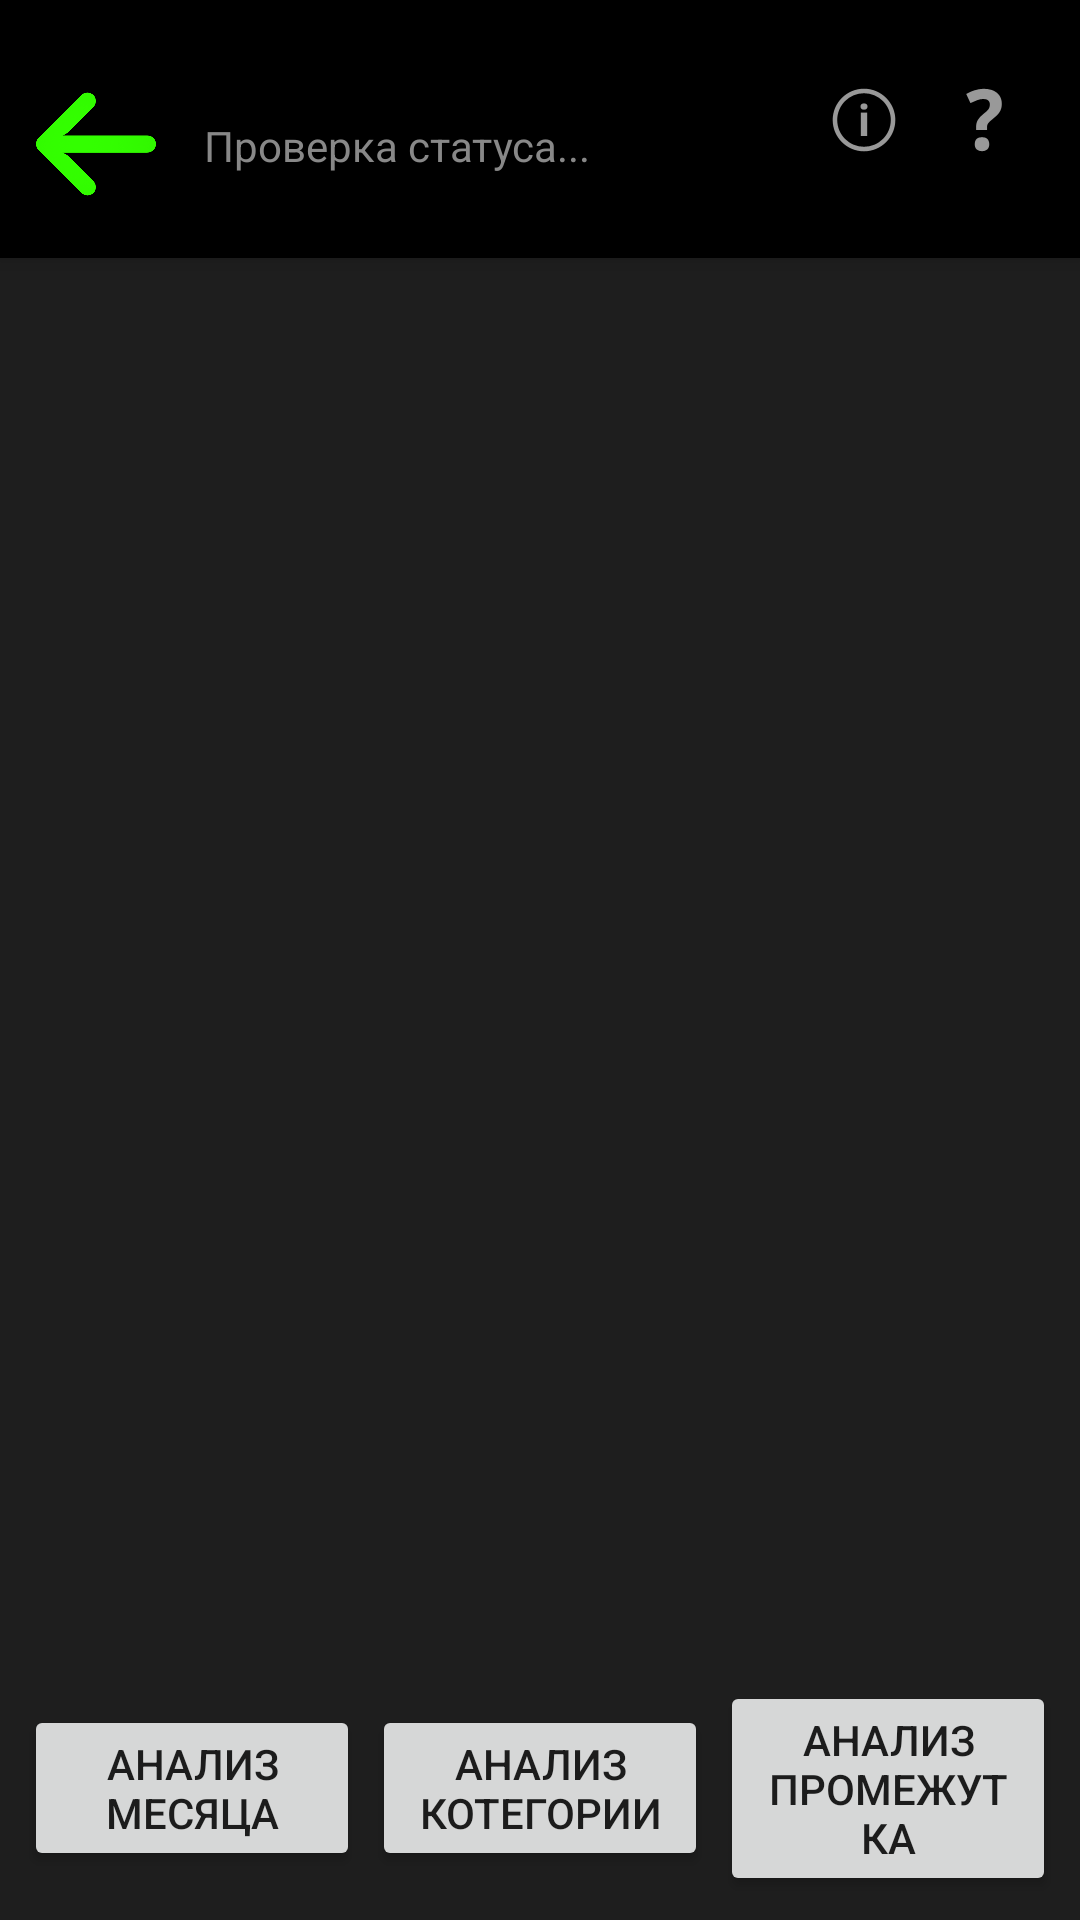

Produce the Android XML layout that renders to this screen, including the resource entries it uses.
<!-- AndroidManifest.xml: application theme Base.Theme.MyBudget1 -->
<!-- res/layout/activity_gemini_chat.xml -->
<?xml version="1.0" encoding="utf-8"?>
<LinearLayout xmlns:android="http://schemas.android.com/apk/res/android"
    xmlns:app="http://schemas.android.com/apk/res-auto"
    android:orientation="vertical"
    android:background="@color/my_darkbg"
    android:layout_width="match_parent"
    android:layout_height="match_parent">

    <androidx.constraintlayout.widget.ConstraintLayout
        android:layout_width="match_parent"
        android:layout_height="wrap_content"
        android:padding="12dp"
        android:background="@color/black"
        android:elevation="4dp">

        <ImageButton
            android:id="@+id/buttonBackFromAnaliz"
            android:layout_width="40dp"
            android:layout_height="40dp"
            android:layout_marginTop="16dp"
            android:background="?android:attr/selectableItemBackground"
            android:contentDescription="Back"
            android:scaleType="centerInside"
            android:src="@drawable/arrow"
            app:layout_constraintStart_toStartOf="parent"
            app:layout_constraintTop_toTopOf="parent" />

        
        <LinearLayout
            android:id="@+id/textContainer"
            android:layout_width="0dp"
            android:layout_height="wrap_content"
            android:layout_marginStart="16dp"
            android:orientation="vertical"
            android:paddingBottom="16dp"
            app:layout_constraintEnd_toStartOf="@+id/linearLayout"
            app:layout_constraintStart_toEndOf="@id/buttonBackFromAnaliz"
            app:layout_constraintTop_toTopOf="parent">

            <TextView
                android:id="@+id/textTitle"
                android:layout_width="wrap_content"
                android:layout_height="wrap_content"
                android:text="Ассистент myBudget"
                android:textSize="20sp"
                android:textStyle="bold" />

            <TextView
                android:id="@+id/textStatus"
                android:layout_width="wrap_content"
                android:layout_height="wrap_content"
                android:text="Проверка статуса..."
                android:textColor="#888888"
                android:textSize="14sp" />
        </LinearLayout>

        
        <LinearLayout
            android:id="@+id/linearLayout"
            android:layout_width="wrap_content"
            android:layout_height="wrap_content"
            android:layout_marginTop="8dp"
            android:orientation="horizontal"
            app:layout_constraintEnd_toEndOf="parent"
            app:layout_constraintTop_toTopOf="parent">

            <ImageButton
                android:id="@+id/btnInfoGemini"
                android:layout_width="40dp"
                android:layout_height="40dp"
                android:background="?android:attr/selectableItemBackground"
                android:src="@android:drawable/ic_menu_info_details" />

            <ImageButton
                android:id="@+id/btnHelpGemini"
                android:layout_width="40dp"
                android:layout_height="40dp"
                android:background="?android:attr/selectableItemBackground"
                android:src="@android:drawable/ic_menu_help" />
        </LinearLayout>



    </androidx.constraintlayout.widget.ConstraintLayout>


    
    <androidx.recyclerview.widget.RecyclerView
        android:id="@+id/recyclerViewChat"
        android:layout_width="match_parent"
        android:layout_height="0dp"
        android:layout_weight="1"
        android:padding="8dp" />

    
    <FrameLayout
        android:id="@+id/progressOverlay"
        android:layout_width="match_parent"
        android:layout_height="match_parent"
        android:background="#80000000"
        android:visibility="gone"
        android:clickable="true"
        android:focusable="true">

        <ImageView
            android:id="@+id/animatedSpinner"
            android:layout_width="64dp"
            android:layout_height="64dp"
            android:layout_gravity="center"
            android:src="@drawable/gradient_spinner" />
    </FrameLayout>


    
    <LinearLayout
        android:id="@+id/commandContainer"
        android:layout_width="match_parent"
        android:layout_height="wrap_content"
        android:orientation="horizontal"
        android:padding="8dp"
        android:gravity="center"
        android:weightSum="3">

        <Button
            android:id="@+id/buttonMonth"
            android:layout_width="0dp"
            android:layout_height="wrap_content"
            android:layout_weight="1"
            android:text="Анализ месяца" />

        <Button
            android:id="@+id/buttonWeek"
            android:layout_width="0dp"
            android:layout_height="wrap_content"
            android:layout_weight="1"
            android:layout_marginStart="4dp"
            android:text="Анализ котегории" />

        <Button
            android:id="@+id/buttonAll"
            android:layout_width="0dp"
            android:layout_height="wrap_content"
            android:layout_weight="1"
            android:layout_marginStart="4dp"
            android:text="Анализ промежутка" />
    </LinearLayout>


</LinearLayout>
<!-- resources referenced by this layout -->
<resources>
  <color name="black">#FF000000</color>
  <color name="my_darkbg">#1E1E1E</color>
  <!-- drawable arrow: png bitmap (drawable, 33754 bytes) -->
  <!-- drawable gradient_spinner (drawable) -->
  <?xml version="1.0" encoding="utf-8"?>
  <rotate xmlns:android="http://schemas.android.com/apk/res/android"
      android:fromDegrees="0"
      android:toDegrees="360"
      android:pivotX="50%"
      android:pivotY="50%"
      android:duration="1000"
      android:interpolator="@android:interpolator/linear"
      android:repeatCount="infinite">
  
      <shape android:shape="ring"
          android:innerRadiusRatio="3"
          android:thicknessRatio="8"
          android:useLevel="false">
  
          <size android:width="64dp" android:height="64dp" />
  
          <gradient
              android:type="sweep"
              android:useLevel="false"
              android:startColor="#E91E63"
              android:centerColor="#9C27B0"
              android:endColor="#00BCD4"
              />
      </shape>
  </rotate>
  <style name="Base.Theme.MyBudget1" parent="Theme.AppCompat.DayNight.NoActionBar">
          
          
      </style>
</resources>
